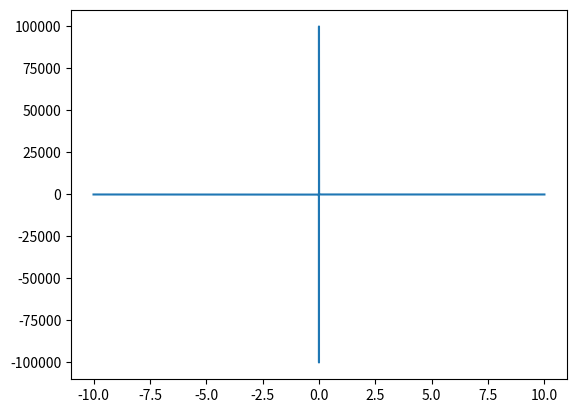

Here is the Python script that generated this plot:
import numpy as np
import matplotlib.pyplot as plt

x = np.linspace(-10, 10, 1000000)
y = 1/x
print(x)
plt.plot(x, y)
plt.show()
